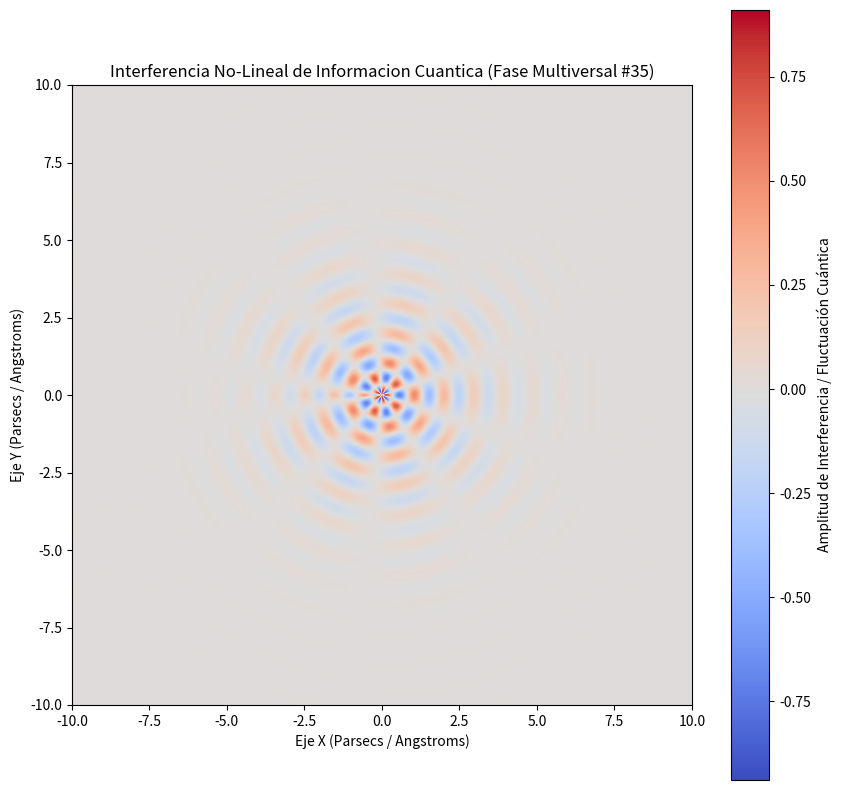

Recreate this plot in Python.
%matplotlib inline
# Simulación Multiversal: Informacion Cuantica - Variante 35
import numpy as np
import matplotlib.pyplot as plt

# Parámetros Físicos No-Lineales
omega_1 = 6.547
omega_2 = 4.739
lambda_decay = 0.629
phase_shift = 0.899

x = np.linspace(-10, 10, 800)
y = np.linspace(-10, 10, 800)
X, Y = np.meshgrid(x, y)

# Dinámica de Fluidos / Campos Tensor-Escalares (Fase Multiversal)
R = np.sqrt(X**2 + Y**2) + 1e-5
Z = (np.sin(omega_1 * R + phase_shift) * np.cos(omega_2 * np.arctan2(Y, X))) * np.exp(-lambda_decay * R)

plt.figure(figsize=(10, 10))
plt.imshow(Z, cmap='coolwarm', extent=[-10, 10, -10, 10], origin='lower')
plt.colorbar(label='Amplitud de Interferencia / Fluctuación Cuántica')
plt.title(r'Interferencia No-Lineal de Informacion Cuantica (Fase Multiversal #35)')
plt.xlabel('Eje X (Parsecs / Angstroms)')
plt.ylabel('Eje Y (Parsecs / Angstroms)')
plt.show()
